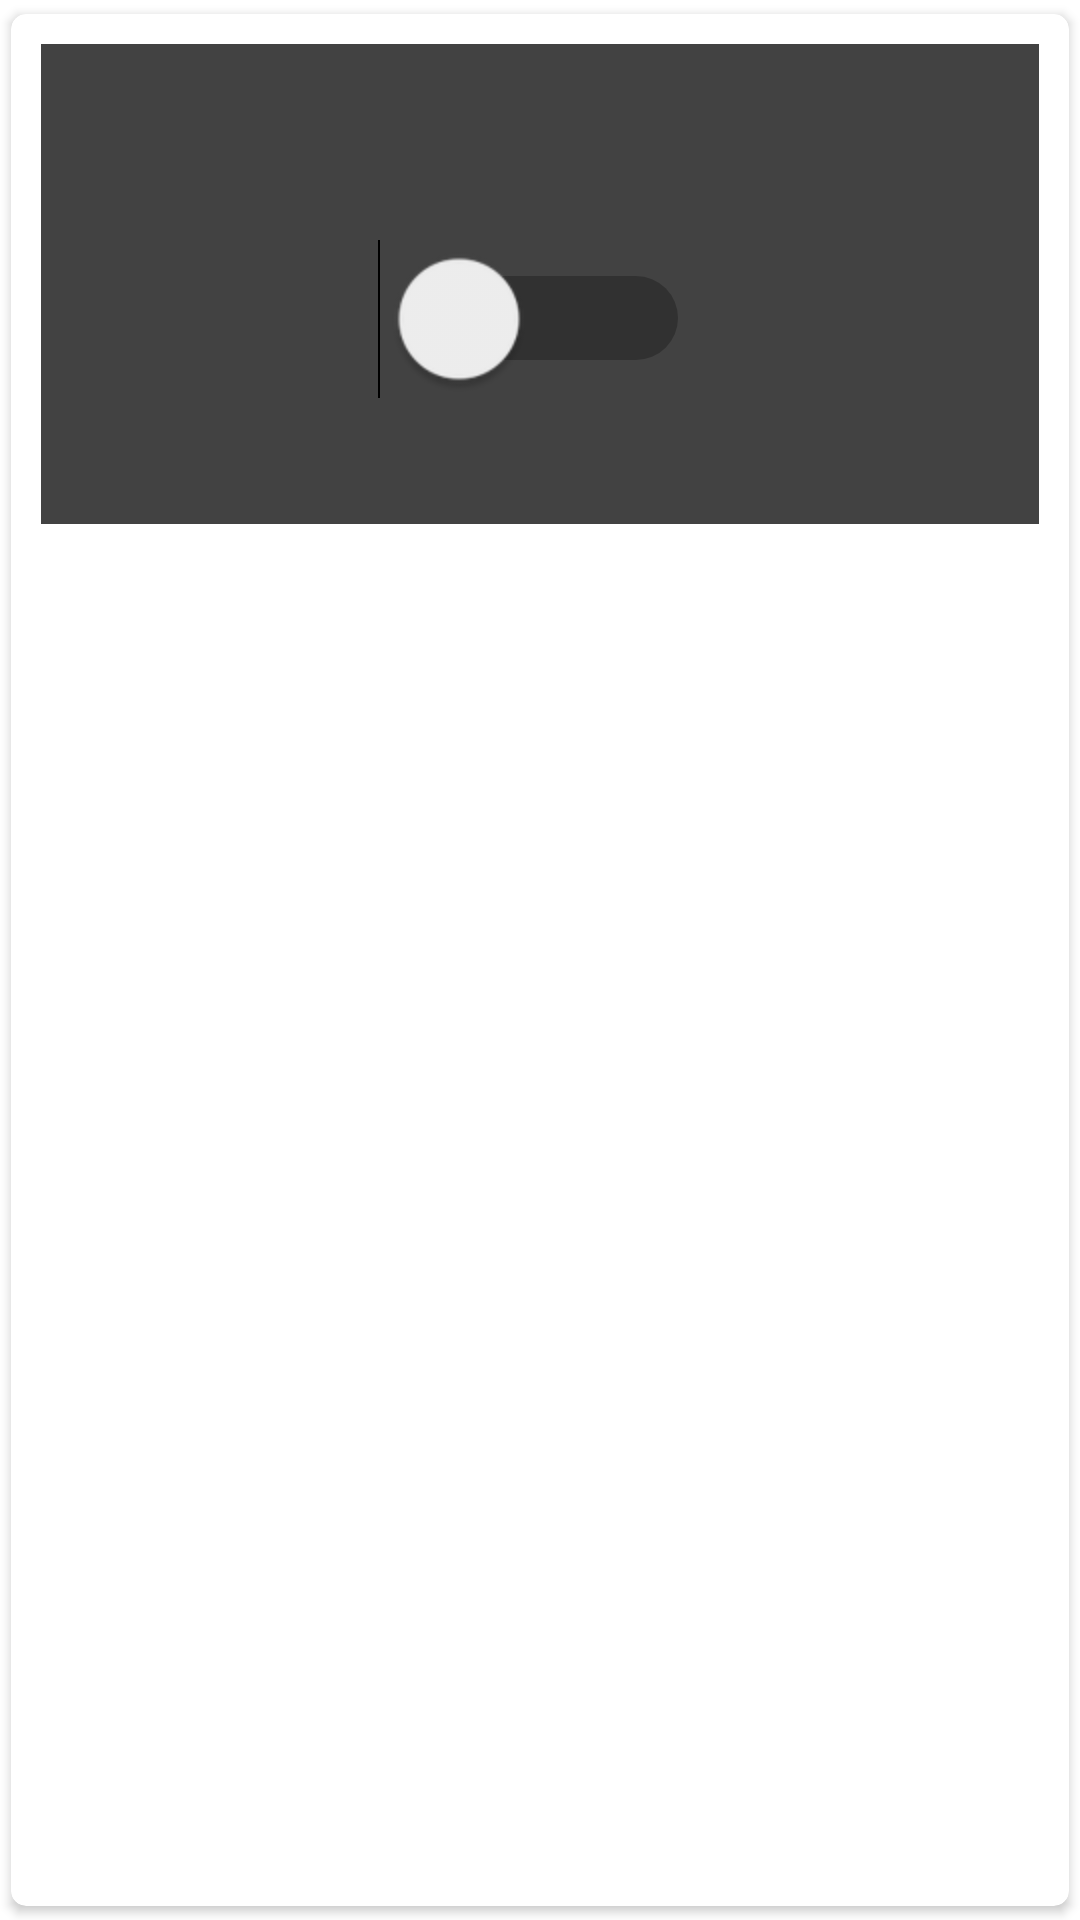

Produce the Android XML layout that renders to this screen, including the resource entries it uses.
<!-- AndroidManifest.xml: application theme Theme.Iot -->
<!-- res/layout/lista_main.xml -->
<?xml version="1.0" encoding="utf-8"?>

<androidx.cardview.widget.CardView xmlns:android="http://schemas.android.com/apk/res/android"
    android:layout_width="match_parent"
    android:layout_height="wrap_content"
    xmlns:app="http://schemas.android.com/apk/res-auto"
    app:cardCornerRadius="5dp"
    android:elevation="5dp"
    app:cardUseCompatPadding="true"
    >

    <LinearLayout
        android:layout_width="match_parent"
        android:layout_height="wrap_content"
        android:layout_margin="10dp"
        android:background="@color/cardview_dark_background"
        android:orientation="vertical">

        <TextView
            android:id="@+id/tv1"
            android:layout_width="wrap_content"
            android:layout_height="wrap_content"
            android:layout_gravity="left"
            android:layout_marginLeft="15dp"
            android:gravity="center"
            android:textColor="@color/white"
            android:textSize="20dp"
            android:textStyle="italic"></TextView>

        <TextView
            android:id="@+id/tv2"
            android:layout_width="wrap_content"
            android:layout_height="wrap_content"
            android:layout_gravity="center"
            android:gravity="center"
            android:textColor="@color/white"
            android:textSize="22dp"
            android:textStyle="bold"></TextView>

        <Switch
            android:id="@+id/switch1"
            android:layout_width="wrap_content"
            android:layout_height="70dp"
            android:layout_gravity="center"
            android:gravity="center"
            android:scaleX="2"
            android:scaleY="2"
            android:textColor="@color/white"
            android:textSize="15dp" />

        <TextView
            android:id="@+id/tv3"
            android:layout_width="wrap_content"
            android:layout_height="wrap_content"
            android:layout_gravity="center"
            android:gravity="center"
            android:textColor="@color/white"
            android:textSize="25dp"></TextView>


    </LinearLayout>


</androidx.cardview.widget.CardView>
<!-- resources referenced by this layout -->
<resources>
  <style name="Theme.Iot" parent="Theme.MaterialComponents.DayNight.DarkActionBar">
          
          <item name="colorPrimary">@color/white</item>
          <item name="colorPrimaryVariant">@color/white</item>
          <item name="colorOnPrimary">@color/white</item>
          
          <item name="colorSecondary">@color/teal_200</item>
          <item name="colorSecondaryVariant">@color/teal_700</item>
          <item name="colorOnSecondary">@color/black</item>
          
          <item name="android:statusBarColor" tools:targetApi="l" />
          
      </style>
  <!-- not gathered from this repository: default colours our renderer supplied (Android Studio template values) -->
  <color name="teal_200">#FF03DAC5</color>
  <color name="teal_700">#FF018786</color>
  <color name="black">#FF000000</color>
  <color name="white">#FFFFFFFF</color>
</resources>
